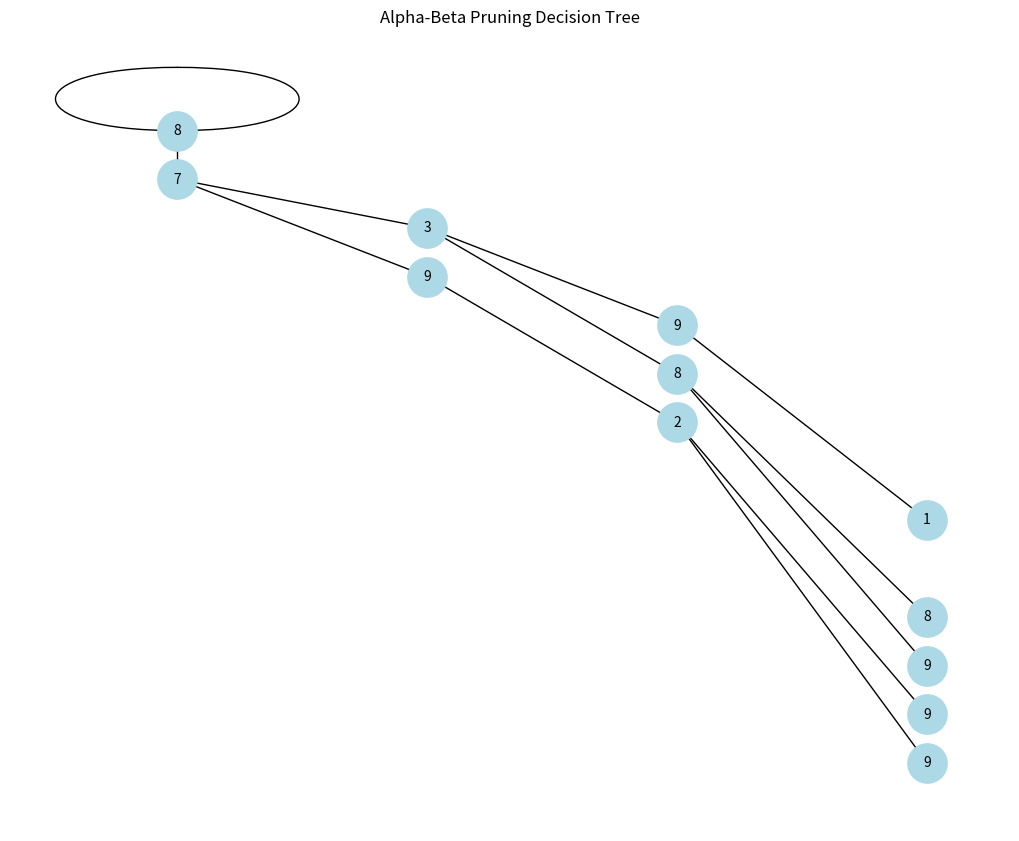
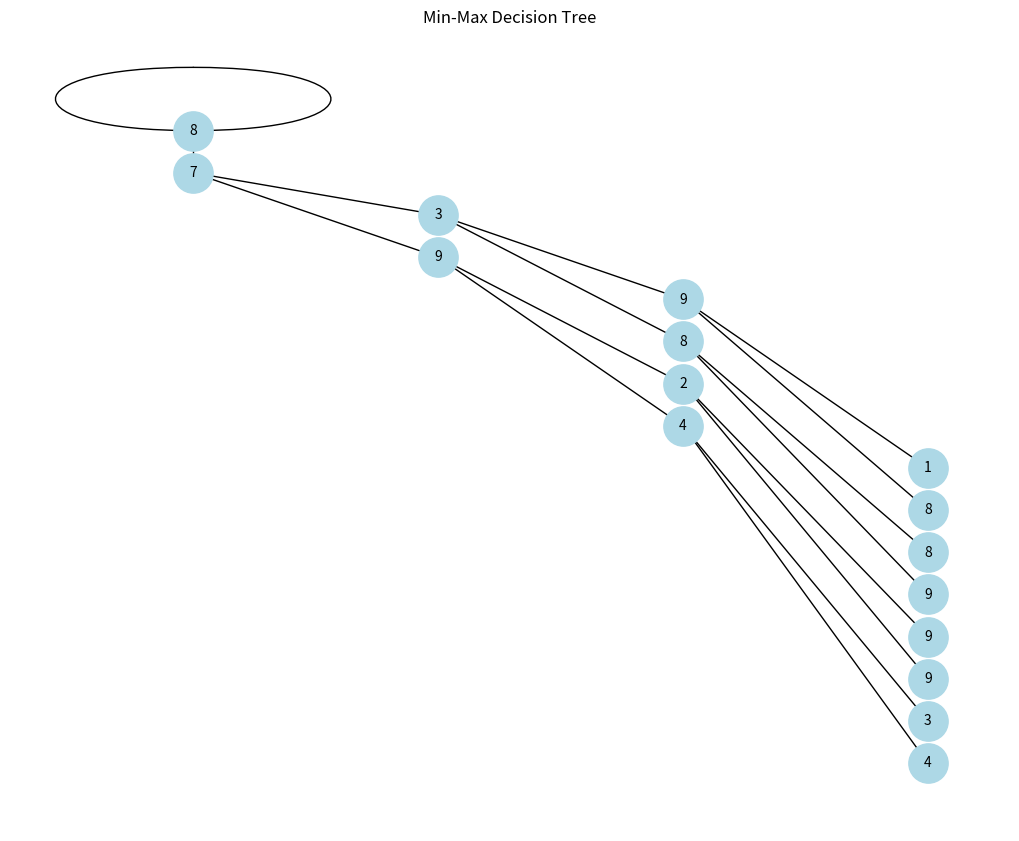

These charts were generated, in order, by the following Python code:
import math
import networkx as nx
import matplotlib.pyplot as plt
import numpy as np

MAX = np.inf
MIN = -np.inf
arr = [8, 7, 3, 9, 9, 8, 2, 4, 1, 8, 8, 9, 9, 9, 3, 4]
lim = int(math.log(len(arr), 2))

G = nx.Graph()
pos = {}
labels = {}

def add_children(graph, parent_index, depth, is_max_node, alpha=None, beta=None):
    if depth == lim:
        return arr[parent_index]
    
    if is_max_node:
        best = MIN
        for i in range(2):
            child_index = parent_index * 2 + i
            child_value = add_children(graph, child_index, depth + 1, False, alpha, beta)
            best = max(best, child_value)
            
            # Create nodes and edges
            graph.add_node(child_index, value=arr[child_index])
            graph.add_edge(parent_index, child_index)
            
            # Positioning and labels for visualization
            pos[child_index] = (depth, -child_index)
            labels[child_index] = arr[child_index]

            if alpha is not None and best >= beta:
                break
            if alpha is not None:
                alpha = max(alpha, best)

        return best
    else:
        best = MAX
        for i in range(2):
            child_index = parent_index * 2 + i
            child_value = add_children(graph, child_index, depth + 1, True, alpha, beta)
            best = min(best, child_value)
            
            # Create nodes and edges
            graph.add_node(child_index, value=arr[child_index])
            graph.add_edge(parent_index, child_index)
            
            # Positioning and labels for visualization
            pos[child_index] = (depth, -child_index)
            labels[child_index] = arr[child_index]

            if beta is not None and best <= alpha:
                break
            if beta is not None:
                beta = min(beta, best)

        return best

# Visualize the alpha-beta pruning tree
add_children(G, 0, 0, True, MIN, MAX)

plt.figure(figsize=(10, 8))
nx.draw(G, pos=pos, labels=labels, with_labels=True, node_color='lightblue', node_size=800, font_size=10)
plt.title("Alpha-Beta Pruning Decision Tree")
plt.show()

# Clear the graph and visualize the min-max tree
G.clear()
pos.clear()
labels.clear()

G.add_node(0, value=arr[0])
add_children(G, 0, 0, True)

plt.figure(figsize=(10, 8))
nx.draw(G, pos=pos, labels=labels, with_labels=True, node_color='lightblue', node_size=800, font_size=10)
plt.title("Min-Max Decision Tree")
plt.show()
